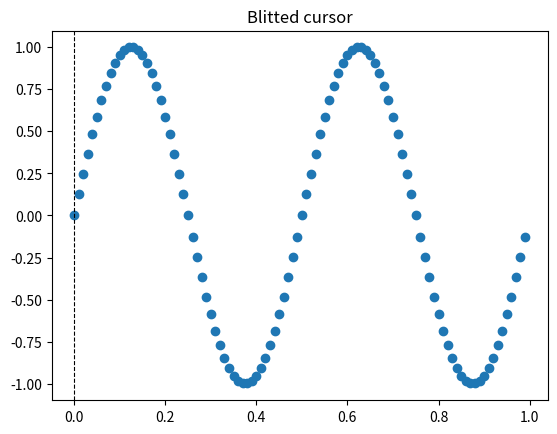

Write Python code to recreate this figure.
import matplotlib.pyplot as plt
import numpy as np

from matplotlib.backend_bases import MouseEvent

class BlittedCursor:
    """
    A cross-hair cursor using blitting for faster redraw.
    """
    def __init__(self, ax):
        self.ax = ax
        self.background = None
        self.vertical_line = ax.axvline(color='k', lw=0.8, ls='--', animated=True)
        # text location in axes coordinates
        self._creating_background = False
        ax.figure.canvas.mpl_connect('draw_event', self.on_draw)

    def on_draw(self, event):
        self.create_new_background()

    def create_new_background(self):
        if self._creating_background:
            # discard calls triggered from within this function
            return
        self._creating_background = True
        self.ax.figure.canvas.draw()
        self.background = self.ax.figure.canvas.copy_from_bbox(self.ax.bbox)
        self._creating_background = False

    def on_mouse_move(self, event):
        if self.background is None:
            self.create_new_background()
        if not event.inaxes:
                self.ax.figure.canvas.restore_region(self.background)
                self.ax.figure.canvas.blit(self.ax.bbox)
        else:
            # update the line positions
            x = event.xdata
            self.vertical_line.set_xdata([x])

            self.ax.figure.canvas.restore_region(self.background)

            self.ax.draw_artist(self.vertical_line)

            self.ax.figure.canvas.blit(self.ax.bbox)


x = np.arange(0, 1, 0.01)
y = np.sin(2 * 2 * np.pi * x)

fig, ax = plt.subplots()
ax.set_title('Blitted cursor')
ax.plot(x, y, 'o')
blitted_cursor = BlittedCursor(ax)
fig.canvas.mpl_connect('motion_notify_event', blitted_cursor.on_mouse_move)

plt.show()


# Basicamente hay que 
#   Definir todas las weas de siempre
#   defini lo que vayas a dibujar blitteado con el argumento animated=True
#   Dibuja lo que queda constante y guardalo con figure.canvas.copy_from_bbox DESPU[ES DEL DRAW()]
#   Hacete un cerrojo para ignorar los callback de eventos mientras dibujas
#   luego, libera el cerrojo y llama a draw_artist(lo que vayas a blittear)
#   finalmente, llam[a a figure.canvas.blit(self.ax.bbox)
